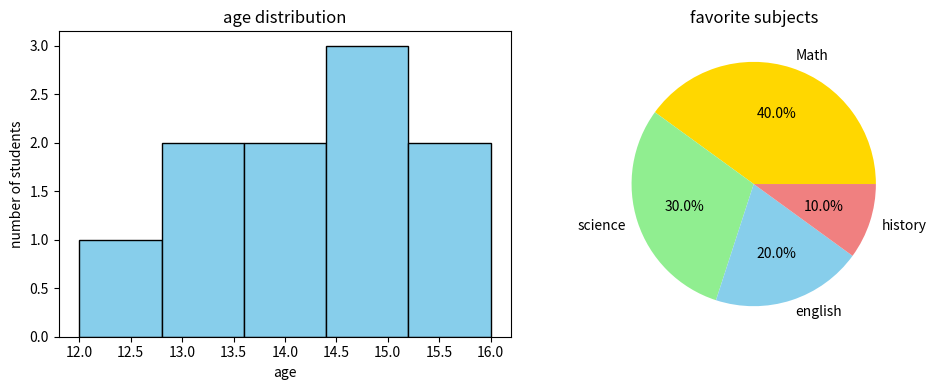

This chart was generated by the following Python code:
import matplotlib.pyplot as plt
ages=[12,15,13,16,15,14,13,16,15,14]

plt.figure(figsize=(10,4))
plt.subplot(1,2,1)
plt.hist(ages,bins=5,color='skyblue',edgecolor='black')
plt.title('age distribution')
plt.xlabel('age')
plt.ylabel("number of students")

subjects=['Math','science','english','history']
students=[4,3,2,1]

plt.subplot(1,2,2)
plt.pie(students,labels=subjects,autopct='%1.1f%%',colors=['gold','lightgreen','skyblue','lightcoral'])
plt.title("favorite subjects")

plt.tight_layout()
plt.show()